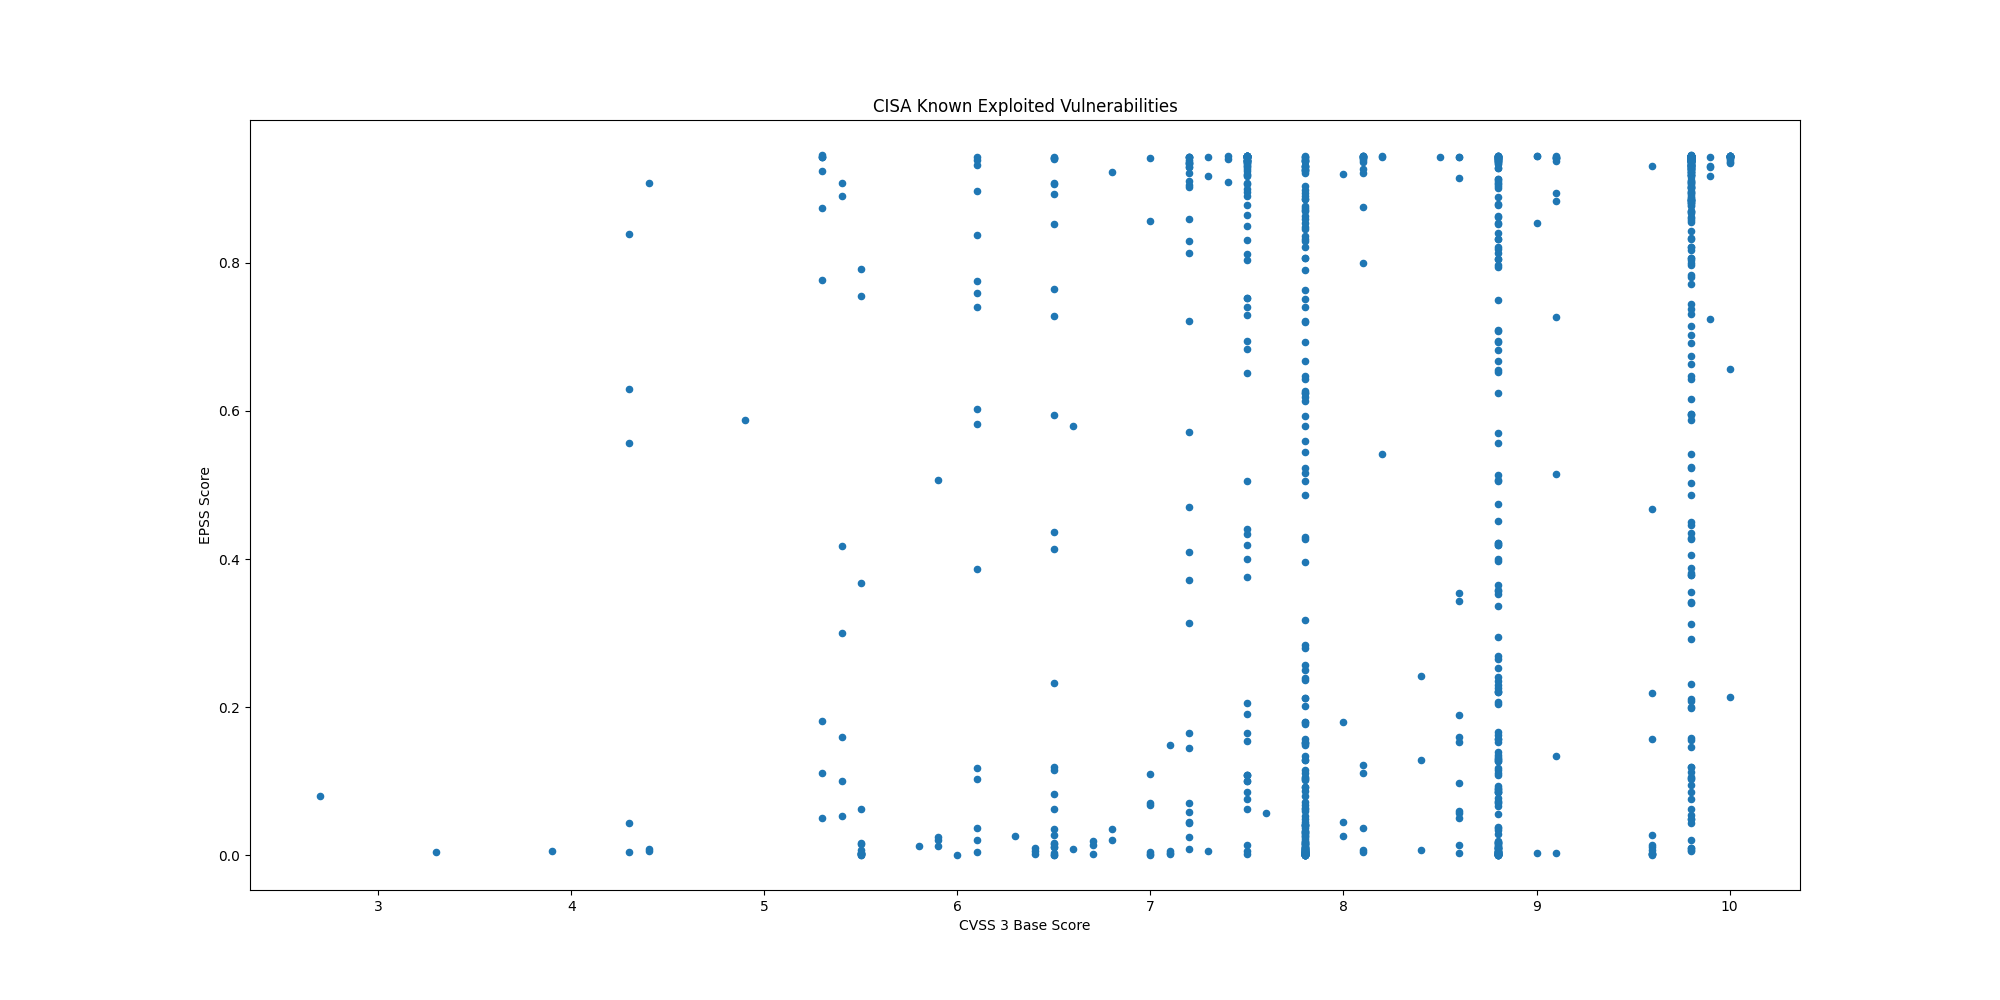

Values plotted in this chart, from the file beside it:
CVE, CVSS3, EPSS, EPSS Percentile, Description, Vendor, Product
CVE-2024-53150, 7.1, 0.00321, 0.5421, Linux Kernel contains an out-of-bounds r…, Linux, Kernel
CVE-2024-53197, , 0.00182, 0.4057, Linux Kernel contains an out-of-bounds a…, Linux, Kernel
CVE-2024-20439, 9.8, 0.8939, 0.9949, Cisco Smart Licensing Utility contains a…, Cisco, Smart Licensing Utility
CVE-2019-9875, 8.8, 0.1533, 0.9419, Sitecore CMS and Experience Platform (XP…, Sitecore, CMS and Experience Platform (XP)
CVE-2019-9874, 9.8, 0.2312, 0.9553, Sitecore CMS and Experience Platform (XP…, Sitecore, CMS and Experience Platform (XP)
CVE-2017-12637, 7.5, 0.9264, 0.9972, SAP NetWeaver Application Server (AS) Ja…, SAP, NetWeaver
CVE-2024-48248, 8.6, 0.9144, 0.9963, NAKIVO Backup and Replication contains a…, NAKIVO, Backup and Replication
CVE-2024-13161, 7.5, 0.8952, 0.995, Ivanti Endpoint Manager (EPM) contains a…, Ivanti, Endpoint Manager (EPM)
CVE-2024-13160, 7.5, 0.907, 0.9958, Ivanti Endpoint Manager (EPM) contains a…, Ivanti, Endpoint Manager (EPM)
CVE-2024-13159, 7.5, 0.9295, 0.9975, Ivanti Endpoint Manager (EPM) contains a…, Ivanti, Endpoint Manager (EPM)
CVE-2024-57968, 8.8, 0.07012, 0.9092, Advantive VeraCore contains an unrestric…, Advantive, VeraCore
CVE-2024-50302, 5.5, 0.00296, 0.5231, The Linux kernel contains a use of unini…, Linux, Kernel
CVE-2024-4885, 9.8, 0.9431, 0.9993, Progress WhatsUp Gold contains a path tr…, Progress, WhatsUp Gold
CVE-2018-8639, 7.8, 0.2367, 0.9561, Microsoft Windows Win32k contains an imp…, Microsoft, Windows
CVE-2022-43769, 7.2, 0.9351, 0.9981, Hitachi Vantara Pentaho BA Server contai…, Hitachi Vantara, Pentaho Business Analytics (BA) Server
CVE-2022-43939, 9.8, 0.8581, 0.9931, Hitachi Vantara Pentaho BA Server contai…, Hitachi Vantara, Pentaho Business Analytics (BA) Server
CVE-2023-20118, 7.2, 0.04503, 0.8846, Multiple Cisco Small Business RV Series …, Cisco, Small Business RV Series Routers
CVE-2023-34192, 9.0, 0.8537, 0.9929, Synacor Zimbra Collaboration Suite (ZCS)…, Synacor, Zimbra Collaboration Suite (ZCS)
CVE-2024-49035, 9.8, 0.04878, 0.8893, Microsoft Partner Center contains an imp…, Microsoft, Partner Center
CVE-2024-20953, 8.8, 0.7093, 0.9858, Oracle Agile Product Lifecycle Managemen…, Oracle, Agile Product Lifecycle Management (PLM)
CVE-2017-3066, 9.8, 0.9371, 0.9983, Adobe ColdFusion contains a deserializat…, Adobe, ColdFusion
CVE-2024-53704, 9.8, 0.9252, 0.9971, SonicWall SonicOS contains an improper a…, SonicWall, SonicOS
CVE-2024-57727, 7.5, 0.9346, 0.998, SimpleHelp remote support software conta…, SimpleHelp, SimpleHelp
CVE-2024-41710, 7.2, 0.07023, 0.9093, Mitel 6800 Series, 6900 Series, and 6900…, Mitel, SIP Phones
CVE-2024-40891, 8.8, 0.3654, 0.9685, Multiple Zyxel DSL CPE devices contain a…, Zyxel, DSL CPE Devices
CVE-2024-40890, 8.8, 0.2067, 0.9518, Multiple Zyxel DSL CPE devices contain a…, Zyxel, DSL CPE Devices
CVE-2020-15069, 9.8, 0.6428, 0.9829, Sophos XG Firewall contains a buffer ove…, Sophos, XG Firewall
CVE-2020-29574, 9.8, 0.1057, 0.9279, CyberoamOS (CROS) contains a SQL injecti…, Sophos, CyberoamOS
CVE-2024-21413, 9.8, 0.9387, 0.9986, Microsoft Outlook contains an improper i…, Microsoft, Office Outlook
CVE-2022-23748, 7.8, 0.1573, 0.9427, Dante Discovery contains a process contr…, Audinate, Dante Discovery
CVE-2024-53104, 7.8, 0.02416, 0.8414, Linux kernel contains an out-of-bounds w…, Linux, Kernel
CVE-2018-19410, 9.8, 0.8336, 0.9919, Paessler PRTG Network Monitor contains a…, Paessler, PRTG Network Monitor
CVE-2018-9276, 7.2, 0.8139, 0.991, Paessler PRTG Network Monitor contains a…, Paessler, PRTG Network Monitor
CVE-2024-29059, 7.5, 0.9363, 0.9982, Microsoft .NET Framework contains an inf…, Microsoft, .NET Framework
CVE-2024-45195, 7.5, 0.9413, 0.999, Apache OFBiz contains a forced browsing …, Apache, OFBiz
CVE-2020-11023, 6.1, 0.118, 0.9326, JQuery contains a persistent cross-site …, JQuery, JQuery
CVE-2024-50603, 9.8, 0.9425, 0.9991, Aviatrix Controllers contain an OS comma…, Aviatrix, Controllers
CVE-2024-55591, 9.8, 0.927, 0.9973, Fortinet FortiOS and FortiProxy contain …, Fortinet, FortiOS and FortiProxy
CVE-2023-48365, 9.9, 0.7242, 0.9865, Qlik Sense contains an HTTP tunneling vu…, Qlik, Sense
CVE-2024-12686, 7.2, 0.04356, 0.8825, BeyondTrust Privileged Remote Access (PR…, BeyondTrust, Privileged Remote Access (PRA) and Remot…
CVE-2020-2883, 9.8, 0.9374, 0.9984, Oracle WebLogic Server, a product within…, Oracle, WebLogic Server
CVE-2024-55550, 2.7, 0.08013, 0.9159, Mitel MiCollab contains a path traversal…, Mitel, MiCollab
CVE-2024-41713, 9.1, 0.9384, 0.9985, Mitel MiCollab contains a path traversal…, Mitel, MiCollab
CVE-2024-3393, 7.5, 0.6517, 0.9833, Palo Alto Networks PAN-OS contains a vul…, Palo Alto Networks, PAN-OS
CVE-2021-44207, 8.1, 0.1213, 0.9338, Acclaim Systems USAHERDS contains a hard…, Acclaim Systems, USAHERDS
CVE-2024-12356, 9.8, 0.9013, 0.9954, BeyondTrust Privileged Remote Access (PR…, BeyondTrust, Privileged Remote Access (PRA) and Remot…
CVE-2021-40407, 7.2, 0.3721, 0.969, Reolink RLC-410W IP cameras contain an a…, Reolink, RLC-410W IP Camera
CVE-2019-11001, 7.2, 0.4089, 0.9715, Reolink RLC-410W, C1 Pro, C2 Pro, RLC-42…, Reolink, Multiple IP Cameras
CVE-2022-23227, 9.8, 0.4351, 0.9729, NUUO NVRmini2 devices contain a missing …, NUUO, NVRmini2 Devices
CVE-2018-14933, 9.8, 0.9191, 0.9967, NUUO NVRmini devices contain an OS comma…, NUUO, NVRmini Devices
CVE-2024-55956, 9.8, 0.9226, 0.9969, Cleo Harmony, VLTrader, and LexiCom, whi…, Cleo, Multiple Products
CVE-2024-35250, 7.8, 0.5166, 0.977, Microsoft Windows Kernel-Mode Driver con…, Microsoft, Windows
CVE-2024-20767, 7.4, 0.9401, 0.9988, Adobe ColdFusion contains an improper ac…, Adobe, ColdFusion
CVE-2024-50623, 9.8, 0.9399, 0.9987, Cleo Harmony, VLTrader, and LexiCom, whi…, Cleo, Multiple Products
CVE-2024-49138, 7.8, 0.8716, 0.9938, Microsoft Windows Common Log File System…, Microsoft, Windows
CVE-2024-51378, 9.8, 0.9396, 0.9987, CyberPanel contains an incorrect default…, CyberPersons, CyberPanel
CVE-2024-11667, 9.8, 0.6632, 0.9839, Multiple Zyxel firewalls contain a path …, Zyxel, Multiple Firewalls
CVE-2024-11680, 9.8, 0.9275, 0.9973, ProjectSend contains an improper authent…, ProjectSend, ProjectSend
CVE-2023-45727, 7.5, 0.206, 0.9517, North Grid Proself Enterprise/Standard, …, North Grid, Proself
CVE-2023-28461, 9.8, 0.8817, 0.9943, Array Networks AG and vxAG ArrayOS conta…, Array Networks, AG/vxAG ArrayOS
... 994 more rows
